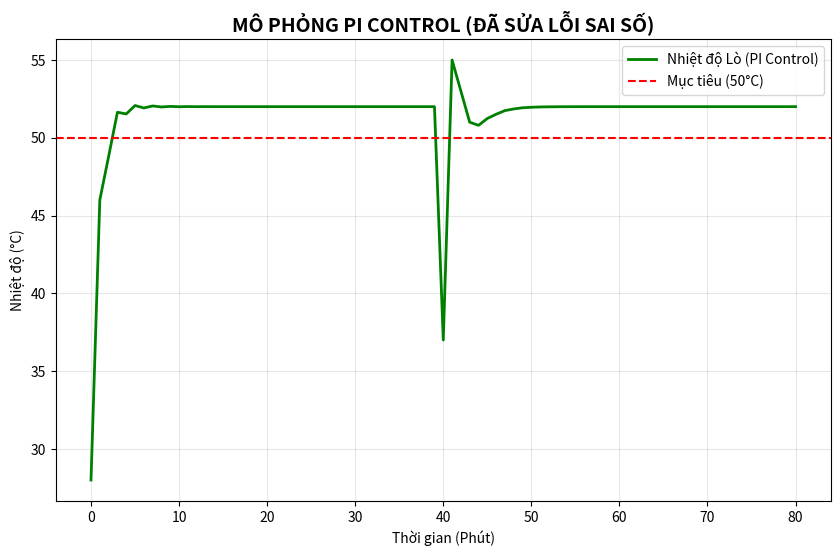

This chart was generated by the following Python code:
import matplotlib.pyplot as plt

MUC_TIEU = 50.0 # Mục tiêu nhiệt độ lò lên 50 độ C
TOC_DO_NGUOI = 2.0 # Tốc độ nhiệt thất thoát ra ngoài môi trường

class LoPhanUng:
    def __init__ (self, nhiet_do_dau):
        self.T = nhiet_do_dau
        self.tong_sai_so = 0.0
        self.sai_so_cu = 0.0
    def update_1_minutes(self):
        self.T = self.T - TOC_DO_NGUOI
        sai_so = MUC_TIEU - self.T # Sai số của phép đo
        if abs(sai_so) < 5.0:
            self.tong_sai_so += sai_so
        else:
            pass

        # [NEW] TÍNH ĐẠO HÀM (D)
        # Tốc độ thay đổi lỗi = Lỗi nay - Lỗi xưa
        toc_do_loi = sai_so - self.sai_so_cu
        
        # [NEW] Cập nhật bộ nhớ cho vòng sau (Cực quan trọng, quên dòng này là D vô dụng)
        self.sai_so_cu = sai_so
        Kp = 1.1  # Bro vừa chọn
        Ki = 0.5  # Bro vừa chọn
        Kd = 0.1  # [NEW] Thử số này xem
        
        # Công thức PID: P + I + D
        true_p = (sai_so * Kp) + (self.tong_sai_so * Ki) + (toc_do_loi * Kd)
        
        # ... (đoạn Saturation và cập nhật nhiệt độ giữ nguyên) ...
        if true_p > 20.0: true_p = 20.0 
        if true_p < 0: true_p = 0
        self.T = true_p + self.T
        return self.T
  
lo = LoPhanUng(nhiet_do_dau = 10)

time_log = []
temp_log = []

for phut in range(81):
    T1 = lo.update_1_minutes()
    if phut == 40:
        lo.T = lo.T - 15
        T1 = lo.T

    time_log.append(phut)
    temp_log.append(T1)

    if phut % 20 == 0:
        print(f"Tại thời gian {phut} nhiệt độ lò là: {T1:.2f} độ")

plt.figure(figsize=(10, 6))
plt.plot(time_log, temp_log, label="Nhiệt độ Lò (PI Control)", color="green", linewidth=2)
plt.axhline(y=MUC_TIEU, color="red", linestyle="--", label="Mục tiêu (50°C)")

plt.title("MÔ PHỎNG PI CONTROL (ĐÃ SỬA LỖI SAI SỐ)", fontsize=14, fontweight='bold')
plt.xlabel("Thời gian (Phút)")
plt.ylabel("Nhiệt độ (°C)")
plt.legend()
plt.grid(True, alpha=0.3)
plt.show()
